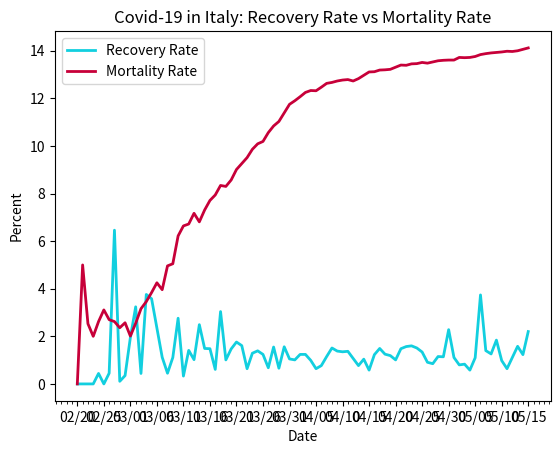

The script that saved this image:
import datetime
import matplotlib.pyplot as plt
import matplotlib.dates as mdates
import matplotlib.ticker as ticker
from matplotlib.dates import MO, TU, WE, TH, FR, SA, SU

dates = ['2/20/2020', '2/21/2020', '2/22/2020', '2/23/2020', '2/24/2020', '2/25/2020', '2/26/2020', '2/27/2020', '2/28/2020', '2/29/2020', '3/1/2020', '3/2/2020', '3/3/2020', '3/4/2020', '3/5/2020', '3/6/2020', '3/7/2020', '3/8/2020', '3/9/2020', '3/10/2020', '3/11/2020', '3/12/2020', '3/13/2020', '3/14/2020', '3/15/2020', '3/16/2020', '3/17/2020', '3/18/2020', '3/19/2020', '3/20/2020', '3/21/2020', '3/22/2020', '3/23/2020', '3/24/2020', '3/25/2020', '3/26/2020', '3/27/2020', '3/28/2020', '3/29/2020', '3/30/2020', '3/31/2020', '4/1/2020', '4/2/2020', '4/3/2020', '4/4/2020', '4/5/2020', '4/6/2020', '4/7/2020', '4/8/2020', '4/9/2020', '4/10/2020', '4/11/2020', '4/12/2020', '4/13/2020', '4/14/2020', '4/15/2020', '4/16/2020', '4/17/2020', '4/18/2020', '4/19/2020', '4/20/2020', '4/21/2020', '4/22/2020', '4/23/2020', '4/24/2020', '4/25/2020', '4/26/2020', '4/27/2020', '4/28/2020', '4/29/2020', '4/30/2020', '5/1/2020', '5/2/2020', '5/3/2020', '5/4/2020', '5/5/2020', '5/6/2020', '5/7/2020', '5/8/2020', '5/9/2020', '5/10/2020', '5/11/2020', '5/12/2020', '5/13/2020', '5/14/2020', '5/15/2020']

# format dates
x_values = [datetime.datetime.strptime(d, "%m/%d/%Y").date() for d in dates]
ax = plt.gca()
formatter = mdates.DateFormatter("%m/%d")
ax.xaxis.set_major_formatter(formatter)

# create x-axis
ax.xaxis.set_major_locator(mdates.WeekdayLocator(byweekday=(MO, TU, WE, TH, FR, SA, SU), interval=5))
# minor tick = daily
ax.xaxis.set_minor_locator(mdates.WeekdayLocator(byweekday=(MO, TU, WE, TH, FR, SA, SU)))

# format y-axis
ax.get_yaxis().set_major_formatter(ticker.FuncFormatter(lambda x, pos: format(int(x), ',')))

# recovery rate
recoveries = [0, 0, 0, 0, .44, 0, .45, 6.46, .11, .35, 1.95, 3.24, .44, 3.76, 3.58, 2.35, 1.12, .45, 1.11, 2.76, .33, 1.41, 1.02, 2.49, 1.49, 1.48, .61, 3.04, 1.01, 1.47, 1.76, 1.61, .64, 1.29, 1.39, 1.24, .68, 1.55, .66, 1.56, 1.05, 1.01, 1.24, 1.24, .99, .64, .77, 1.15, 1.51, 1.38, 1.35, 1.37, 1.07, .77, 1.04, .58, 1.23, 1.49, 1.25, 1.19, 1.01, 1.48, 1.57, 1.6, 1.51, 1.34, .91, .85, 1.15, 1.14, 2.28, 1.11, .8, .83, .58, 1.1, 3.74, 1.4, 1.26, 1.84, .98, .64, 1.11, 1.58, 1.23, 2.2]

# mortality rate
deaths = [0, 5, 2.53, 2, 2.62, 3.11, 2.7, 2.62, 2.36, 2.57, 2.01, 2.55, 3.16, 3.46, 3.84, 4.25, 3.96, 4.96, 5.05, 6.22, 6.64, 6.72, 7.17, 6.81, 7.31, 7.71, 7.94, 8.34, 8.3, 8.57, 9.01, 9.26, 9.51, 9.86, 10.09, 10.19, 10.56, 10.84, 11.03, 11.39, 11.75, 11.9, 12.07, 12.25, 12.33, 12.32, 12.47, 12.63, 12.67, 12.73, 12.77, 12.79, 12.73, 12.83, 12.97, 13.11, 13.12, 13.19, 13.2, 13.22, 13.31, 13.4, 13.39, 13.45, 13.46, 13.51, 13.48, 13.53, 13.58, 13.6, 13.61, 13.61, 13.72, 13.71, 13.72, 13.76, 13.84, 13.88, 13.91, 13.93, 13.95, 13.98, 13.97, 14, 14.06, 14.12]

# create the graph
plt.plot(x_values, recoveries, color='#12cfdf', linewidth=2)
plt.plot(x_values, deaths, color='#C70039', linewidth=2)

# text labels
plt.title('Covid-19 in Italy: Recovery Rate vs Mortality Rate')
plt.xlabel('Date')
plt.ylabel('Percent')
plt.legend(['Recovery Rate', 'Mortality Rate'], loc='upper left')

plt.show()